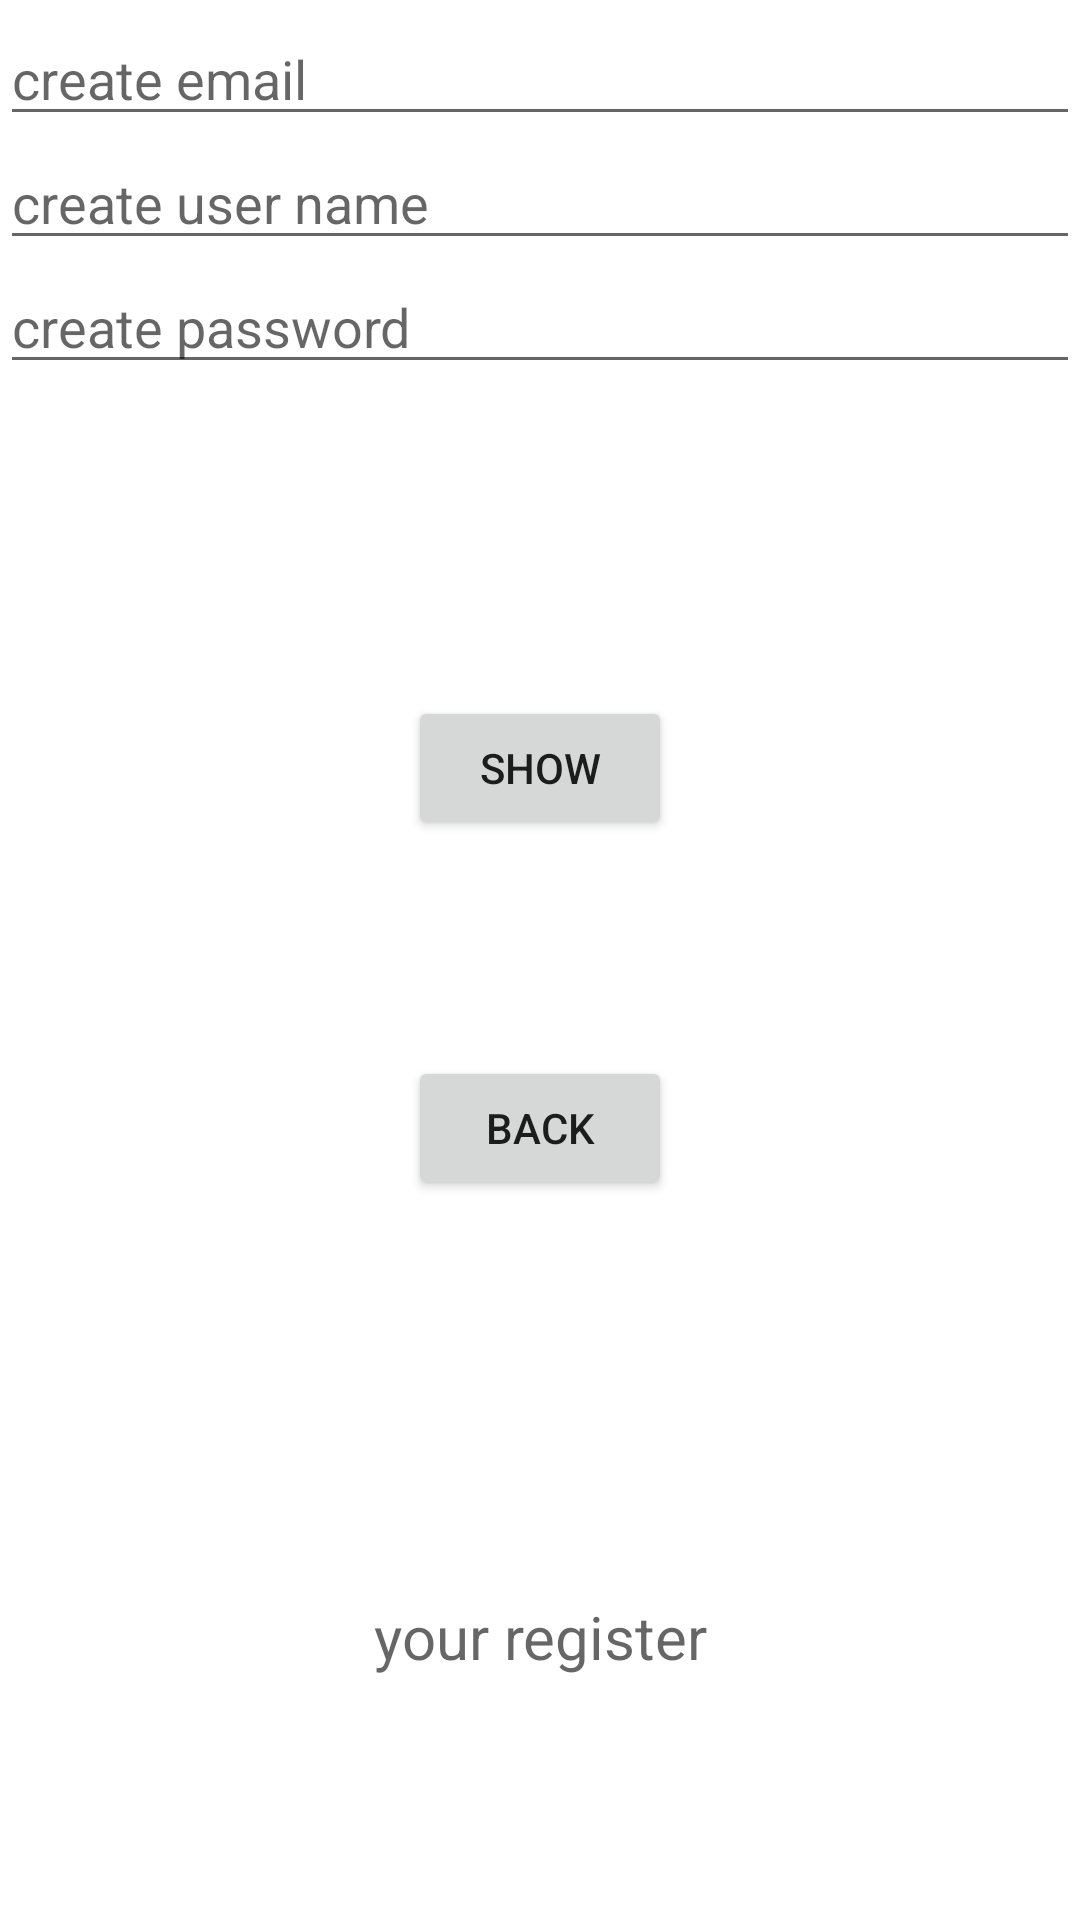

Here is an Android app screen rendered from its layout file. Give the layout XML and the strings, colors and styles it references.
<!-- AndroidManifest.xml: application theme Theme.MyApplication -->
<!-- res/layout/activity_create.xml -->
<?xml version="1.0" encoding="utf-8"?>
<androidx.constraintlayout.widget.ConstraintLayout xmlns:android="http://schemas.android.com/apk/res/android"
    xmlns:app="http://schemas.android.com/apk/res-auto"
    xmlns:tools="http://schemas.android.com/tools"
    android:layout_width="match_parent"
    android:layout_height="match_parent"
    tools:context=".create_activity"
    android:layout_margin="10dp"
    >

    <EditText
        android:id="@+id/e1"
        android:layout_width="0dp"
        android:layout_height="wrap_content"
        android:layout_marginTop="4dp"
        android:ems="10"
        android:hint="create email"
        android:inputType="text"
        app:layout_constraintEnd_toEndOf="parent"
        app:layout_constraintStart_toStartOf="parent"
        app:layout_constraintTop_toTopOf="parent" />

    <EditText
        android:id="@+id/e2"
        android:layout_width="0dp"
        android:layout_height="wrap_content"
        android:ems="10"
        android:hint="create user name"
        android:inputType="text"
        app:layout_constraintEnd_toEndOf="parent"
        app:layout_constraintStart_toStartOf="parent"
        app:layout_constraintTop_toBottomOf="@+id/e1" />

    <EditText
        android:id="@+id/e3"
        android:layout_width="0dp"
        android:layout_height="wrap_content"
        android:ems="10"
        android:hint="create password"
        android:inputType="text"
        app:layout_constraintEnd_toEndOf="parent"
        app:layout_constraintStart_toStartOf="parent"
        app:layout_constraintTop_toBottomOf="@+id/e2" />

    <Button
        android:id="@+id/back_1"
        android:layout_width="wrap_content"
        android:layout_height="wrap_content"
        android:layout_marginTop="224dp"
        android:text="Back"
        app:layout_constraintEnd_toEndOf="parent"
        app:layout_constraintStart_toStartOf="parent"
        app:layout_constraintTop_toBottomOf="@+id/e3" />

    <TextView
        android:id="@+id/showre"
        android:layout_width="wrap_content"
        android:layout_height="wrap_content"
        android:layout_marginTop="132dp"
        android:hint="your register"
        android:textSize="20sp"
        app:layout_constraintEnd_toEndOf="parent"
        app:layout_constraintHorizontal_bias="0.501"
        app:layout_constraintStart_toStartOf="parent"
        app:layout_constraintTop_toBottomOf="@+id/back_1" />

    <Button
        android:id="@+id/show"
        android:layout_width="wrap_content"
        android:layout_height="wrap_content"
        android:layout_marginTop="104dp"
        android:text="Show"
        app:layout_constraintBottom_toTopOf="@+id/back_1"
        app:layout_constraintEnd_toEndOf="parent"
        app:layout_constraintStart_toStartOf="parent"
        app:layout_constraintTop_toBottomOf="@+id/e3"
        app:layout_constraintVertical_bias="0.0" />
</androidx.constraintlayout.widget.ConstraintLayout>
<!-- resources referenced by this layout -->
<resources>
  <style name="Theme.MyApplication" parent="Base.Theme.MyApplication" />
  <style name="Base.Theme.MyApplication" parent="Theme.MaterialComponents.DayNight.NoActionBar">
          
          
      </style>
</resources>
